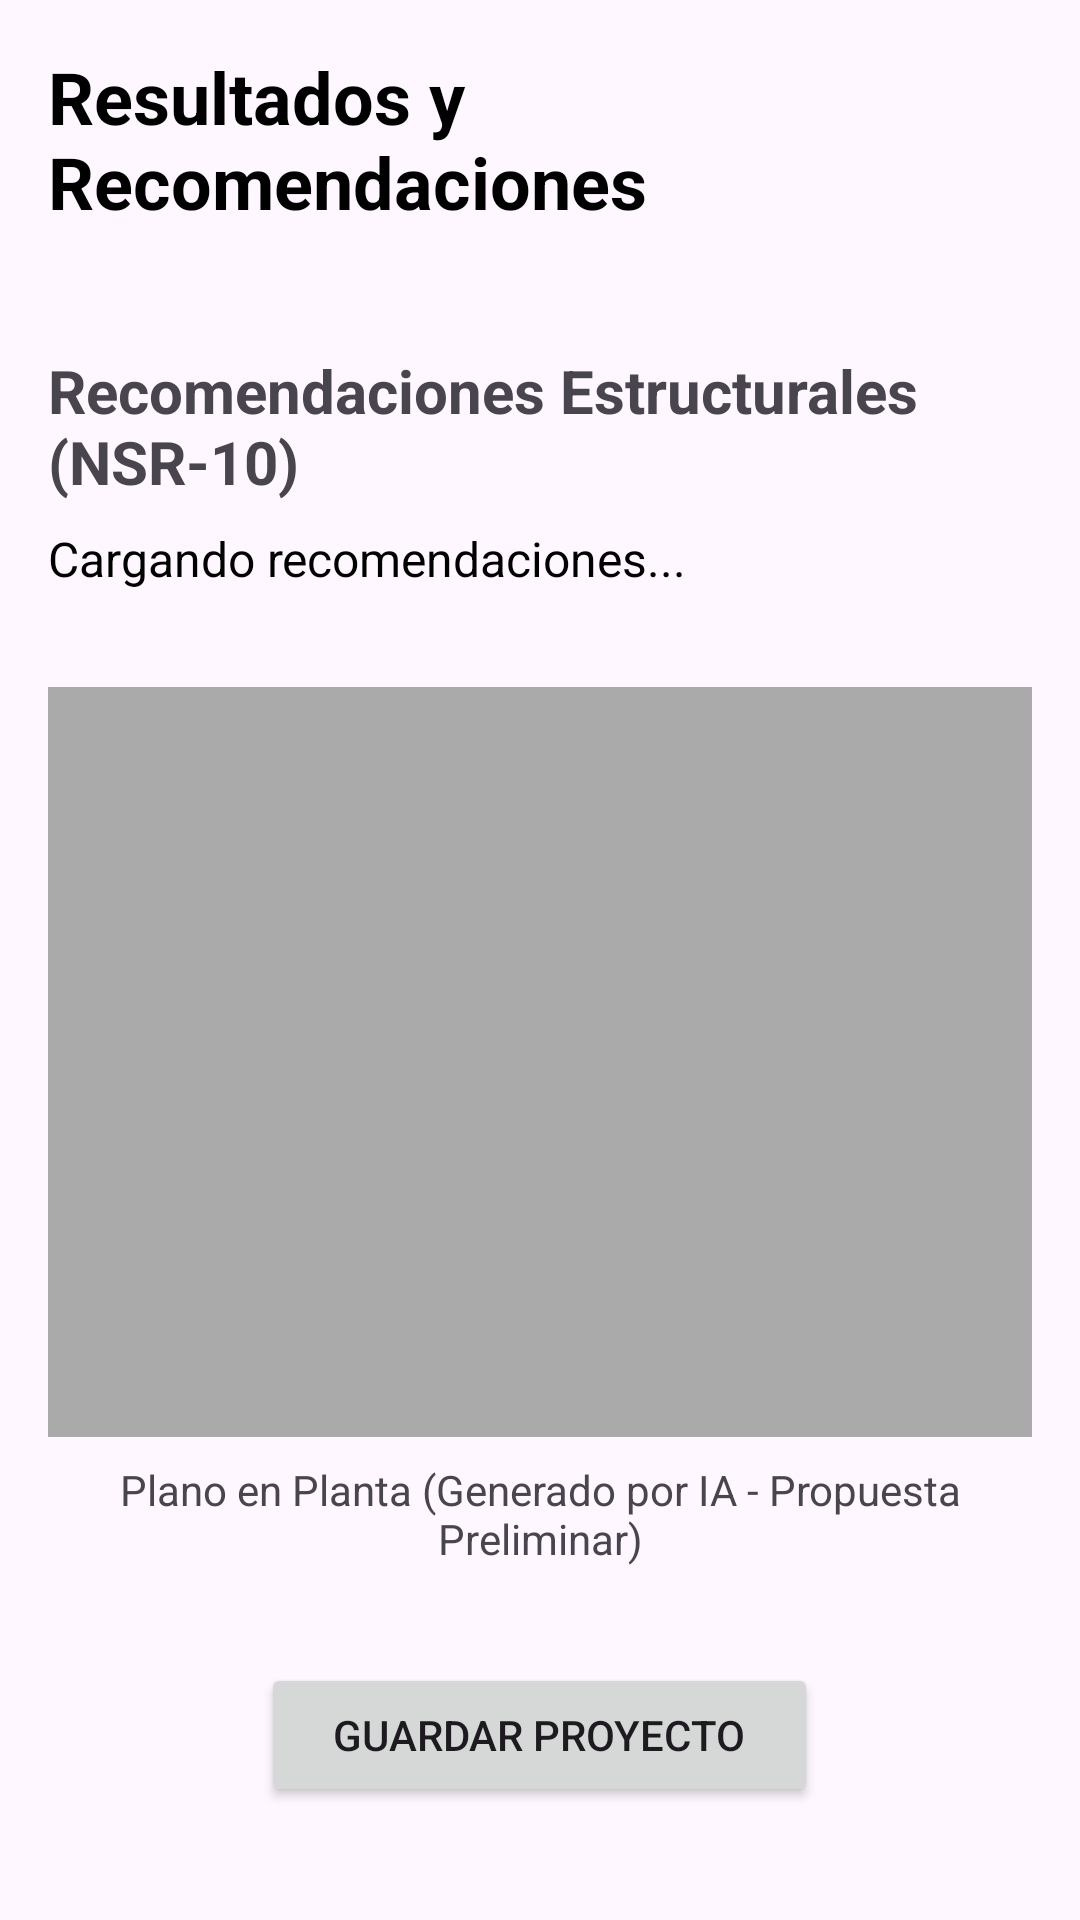

The Android layout XML behind this screen, and the referenced resources:
<!-- AndroidManifest.xml: application theme Theme.MiCasaYa -->
<!-- res/layout/activity_resultados.xml -->
<?xml version="1.0" encoding="utf-8"?>
<ScrollView xmlns:android="http://schemas.android.com/apk/res/android"
    xmlns:app="http://schemas.android.com/apk/res-auto"
    xmlns:tools="http://schemas.android.com/tools"
    android:layout_width="match_parent"
    android:layout_height="match_parent"
    android:padding="16dp"
    tools:context=".ResultadosActivity">

    <LinearLayout
        android:layout_width="match_parent"
        android:layout_height="wrap_content"
        android:orientation="vertical">

        <TextView
            android:id="@+id/resultsTitle"
            android:layout_width="wrap_content"
            android:layout_height="wrap_content"
            android:text="Resultados y Recomendaciones"
            android:textSize="24sp"
            android:textStyle="bold"
            android:textColor="@color/black"
            android:layout_gravity="center_horizontal"
            android:layout_marginBottom="24dp" />

        <TextView
            android:id="@+id/recommendationsTitle"
            android:layout_width="match_parent"
            android:layout_height="wrap_content"
            android:text="Recomendaciones Estructurales (NSR-10)"
            android:textSize="20sp"
            android:textStyle="bold"
            android:layout_marginTop="16dp" />

        <TextView
            android:id="@+id/textViewRecommendations"
            android:layout_width="match_parent"
            android:layout_height="wrap_content"
            android:layout_marginTop="8dp"
            android:text="Cargando recomendaciones..."
            android:textSize="16sp"
            android:textColor="@color/black" />

        <ImageView
            android:id="@+id/imageViewFloorPlan"
            android:layout_width="match_parent"
            android:layout_height="250dp"
            android:layout_marginTop="32dp"
            android:scaleType="centerInside"
            android:background="@android:color/darker_gray"
            android:contentDescription="Plano en Planta Generado por IA" />

        <TextView
            android:id="@+id/floorPlanLabel"
            android:layout_width="match_parent"
            android:layout_height="wrap_content"
            android:text="Plano en Planta (Generado por IA - Propuesta Preliminar)"
            android:textAlignment="center"
            android:textSize="14sp"
            android:layout_marginTop="8dp" />

        <Button
            android:id="@+id/buttonSaveProject"
            android:layout_width="wrap_content"
            android:layout_height="wrap_content"
            android:text="Guardar Proyecto"
            android:layout_gravity="center_horizontal"
            android:layout_marginTop="32dp"
            android:paddingVertical="12dp"
            android:paddingHorizontal="24dp"
            android:layout_marginBottom="24dp" />

    </LinearLayout>
</ScrollView>
<!-- resources referenced by this layout -->
<resources>
  <style name="Theme.MiCasaYa" parent="Theme.MaterialComponents.DayNight.DarkActionBar">
          
          <item name="colorPrimary">@color/purple_500</item>
          <item name="colorPrimaryVariant">@color/purple_700</item>
          <item name="colorOnPrimary">@color/white</item>
          
          <item name="colorSecondary">@color/teal_200</item>
          <item name="colorSecondaryVariant">@color/teal_700</item>
          <item name="colorOnSecondary">@color/black</item>
          
          <item name="android:statusBarColor">?attr/colorPrimaryVariant</item>
          
      </style>
  <!-- not gathered from this repository: default colours our renderer supplied (Android Studio template values) -->
  <color name="purple_500">#FF6200EE</color>
  <color name="purple_700">#FF3700B3</color>
  <color name="teal_200">#FF03DAC5</color>
  <color name="teal_700">#FF018786</color>
  <color name="black">#FF000000</color>
  <color name="white">#FFFFFFFF</color>
</resources>
